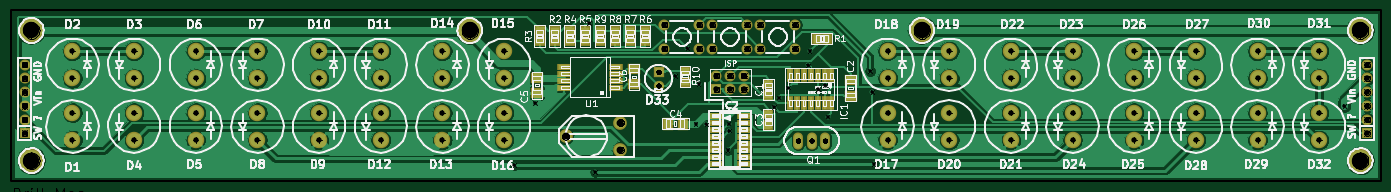
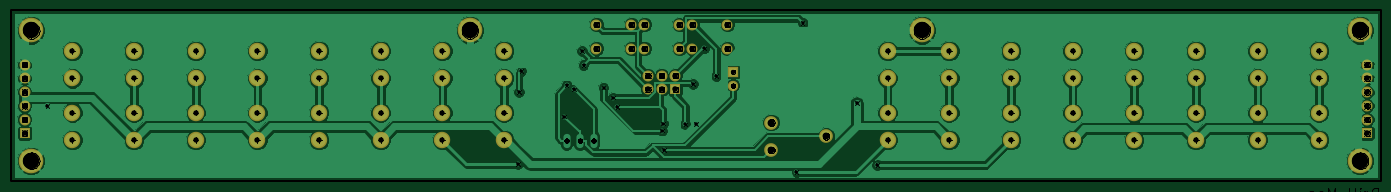
Circuit board: 9 layer files. Board 254.0 x 31.7 mm.
- bottom_copper: kitchen_lights-Back.gbl (85393 bytes)
- top_copper: kitchen_lights-Front.gtl (116766 bytes)
- bottom_mask: kitchen_lights-Mask_Back.gbs (2669 bytes)
- top_mask: kitchen_lights-Mask_Front.gts (4295 bytes)
- outline: kitchen_lights-PCB_Edges.gbr (512 bytes)
- bottom_silk: kitchen_lights-SilkS_Back.gbo (512 bytes)
- top_silk: kitchen_lights-SilkS_Front.gto (94867 bytes)
- drill: kitchen_lights-drl.pho (70008 bytes)
- drill: kitchen_lights.drl (1950 bytes)

=== bottom_copper: kitchen_lights-Back.gbl (85393 bytes, source omitted) ===
=== top_copper: kitchen_lights-Front.gtl (116766 bytes, source omitted) ===
=== bottom_mask: kitchen_lights-Mask_Back.gbs ===
G04 (created by PCBNEW-RS274X (2010-04-21 BZR 23xx)-stable) date Tue 15 Mar 2011 07:35:12 PM CET*
G01*
G70*
G90*
%MOIN*%
G04 Gerber Fmt 3.4, Leading zero omitted, Abs format*
%FSLAX34Y34*%
G04 APERTURE LIST*
%ADD10C,0.006000*%
%ADD11C,0.015000*%
%ADD12R,0.080000X0.080000*%
%ADD13C,0.080000*%
%ADD14C,0.120000*%
%ADD15R,0.075000X0.075000*%
%ADD16C,0.075000*%
%ADD17C,0.100000*%
%ADD18C,0.180000*%
G04 APERTURE END LIST*
G54D10*
G54D11*
X08000Y-11500D02*
X108000Y-11500D01*
X08000Y-24000D02*
X08000Y-11500D01*
X09000Y-24000D02*
X08000Y-24000D01*
X108000Y-24000D02*
X107000Y-24000D01*
X108000Y-11500D02*
X108000Y-24000D01*
X107000Y-24000D02*
X09000Y-24000D01*
G54D12*
X59500Y-17300D03*
G54D13*
X59500Y-16300D03*
X60500Y-17300D03*
X60500Y-16300D03*
X61500Y-17300D03*
X61500Y-16300D03*
G54D14*
X44000Y-21000D03*
X44000Y-19000D03*
X12500Y-19000D03*
X12500Y-21000D03*
X12500Y-14500D03*
X12500Y-16500D03*
X17000Y-16500D03*
X17000Y-14500D03*
X17000Y-21000D03*
X17000Y-19000D03*
X21500Y-19000D03*
X21500Y-21000D03*
X21500Y-14500D03*
X21500Y-16500D03*
X26000Y-16500D03*
X26000Y-14500D03*
X26000Y-21000D03*
X26000Y-19000D03*
X30500Y-19000D03*
X30500Y-21000D03*
X30500Y-14500D03*
X30500Y-16500D03*
X35000Y-16500D03*
X35000Y-14500D03*
X35000Y-21000D03*
X35000Y-19000D03*
X39500Y-19000D03*
X39500Y-21000D03*
X39500Y-14500D03*
X39500Y-16500D03*
X44000Y-16500D03*
X44000Y-14500D03*
G54D13*
X62700Y-12575D03*
X65250Y-12575D03*
X62700Y-14325D03*
X65250Y-14325D03*
X59200Y-12575D03*
X61750Y-12575D03*
X59200Y-14325D03*
X61750Y-14325D03*
X55700Y-12575D03*
X58250Y-12575D03*
X55700Y-14325D03*
X58250Y-14325D03*
G54D14*
X103500Y-21000D03*
X103500Y-19000D03*
X103500Y-16500D03*
X103500Y-14500D03*
X99000Y-14500D03*
X99000Y-16500D03*
X99000Y-19000D03*
X99000Y-21000D03*
X94500Y-21000D03*
X94500Y-19000D03*
X94500Y-16500D03*
X94500Y-14500D03*
X90000Y-14500D03*
X90000Y-16500D03*
X90000Y-19000D03*
X90000Y-21000D03*
X85500Y-21000D03*
X85500Y-19000D03*
X85500Y-16500D03*
X85500Y-14500D03*
X81000Y-14500D03*
X81000Y-16500D03*
X81000Y-19000D03*
X81000Y-21000D03*
X76500Y-21000D03*
X76500Y-19000D03*
X76500Y-16500D03*
X76500Y-14500D03*
X72000Y-14500D03*
X72000Y-16500D03*
X72000Y-19000D03*
X72000Y-21000D03*
G54D15*
X55285Y-16021D03*
G54D16*
X55285Y-17021D03*
G54D17*
X52495Y-21720D03*
X48495Y-20720D03*
X52495Y-19720D03*
G54D12*
X09000Y-20500D03*
G54D13*
X09000Y-19500D03*
X09000Y-18500D03*
X09000Y-17500D03*
X09000Y-16500D03*
X09000Y-15500D03*
G54D12*
X107000Y-20500D03*
G54D13*
X107000Y-19500D03*
X107000Y-18500D03*
X107000Y-17500D03*
X107000Y-16500D03*
X107000Y-15500D03*
G54D18*
X106500Y-22500D03*
X09500Y-13000D03*
X09500Y-22500D03*
X106500Y-13000D03*
X74500Y-13000D03*
X41500Y-13000D03*
M02*

=== top_mask: kitchen_lights-Mask_Front.gts ===
G04 (created by PCBNEW-RS274X (2010-04-21 BZR 23xx)-stable) date Tue 15 Mar 2011 07:35:12 PM CET*
G01*
G70*
G90*
%MOIN*%
G04 Gerber Fmt 3.4, Leading zero omitted, Abs format*
%FSLAX34Y34*%
G04 APERTURE LIST*
%ADD10C,0.006000*%
%ADD11C,0.015000*%
%ADD12R,0.080000X0.080000*%
%ADD13C,0.080000*%
%ADD14R,0.043600X0.106600*%
%ADD15O,0.072000X0.124000*%
%ADD16R,0.098700X0.051400*%
%ADD17C,0.120000*%
%ADD18R,0.079000X0.071100*%
%ADD19R,0.071100X0.079000*%
%ADD20R,0.075000X0.075000*%
%ADD21C,0.075000*%
%ADD22R,0.090800X0.082900*%
%ADD23R,0.082900X0.090800*%
%ADD24C,0.100000*%
%ADD25R,0.106600X0.043600*%
%ADD26C,0.180000*%
G04 APERTURE END LIST*
G54D10*
G54D11*
X08000Y-11500D02*
X108000Y-11500D01*
X08000Y-24000D02*
X08000Y-11500D01*
X09000Y-24000D02*
X08000Y-24000D01*
X108000Y-24000D02*
X107000Y-24000D01*
X108000Y-11500D02*
X108000Y-24000D01*
X107000Y-24000D02*
X09000Y-24000D01*
G54D12*
X59500Y-17300D03*
G54D13*
X59500Y-16300D03*
X60500Y-17300D03*
X60500Y-16300D03*
X61500Y-17300D03*
X61500Y-16300D03*
G54D14*
X67900Y-16277D03*
X67400Y-16277D03*
X66900Y-16277D03*
X66400Y-16277D03*
X65900Y-16277D03*
X65400Y-16277D03*
X64900Y-16277D03*
X64900Y-18323D03*
X65400Y-18323D03*
X65900Y-18323D03*
X66400Y-18323D03*
X66900Y-18323D03*
X67400Y-18323D03*
X67900Y-18323D03*
G54D15*
X67436Y-21035D03*
X66452Y-21035D03*
X65468Y-21035D03*
G54D16*
X52178Y-17165D03*
X52178Y-16665D03*
X52178Y-16165D03*
X52178Y-15665D03*
X48364Y-15665D03*
X48364Y-16165D03*
X48364Y-16665D03*
X48364Y-17165D03*
G54D17*
X44000Y-21000D03*
X44000Y-19000D03*
X12500Y-19000D03*
X12500Y-21000D03*
X12500Y-14500D03*
X12500Y-16500D03*
X17000Y-16500D03*
X17000Y-14500D03*
X17000Y-21000D03*
X17000Y-19000D03*
X21500Y-19000D03*
X21500Y-21000D03*
X21500Y-14500D03*
X21500Y-16500D03*
X26000Y-16500D03*
X26000Y-14500D03*
X26000Y-21000D03*
X26000Y-19000D03*
X30500Y-19000D03*
X30500Y-21000D03*
X30500Y-14500D03*
X30500Y-16500D03*
X35000Y-16500D03*
X35000Y-14500D03*
X35000Y-21000D03*
X35000Y-19000D03*
X39500Y-19000D03*
X39500Y-21000D03*
X39500Y-14500D03*
X39500Y-16500D03*
X44000Y-16500D03*
X44000Y-14500D03*
G54D18*
X51000Y-13774D03*
X51000Y-13026D03*
X52100Y-13026D03*
X52100Y-13774D03*
X53200Y-13026D03*
X53200Y-13774D03*
X54300Y-13774D03*
X54300Y-13026D03*
X49900Y-13774D03*
X49900Y-13026D03*
X48800Y-13026D03*
X48800Y-13774D03*
X46600Y-13026D03*
X46600Y-13774D03*
X47700Y-13774D03*
X47700Y-13026D03*
G54D19*
X67574Y-13600D03*
X66826Y-13600D03*
G54D13*
X62700Y-12575D03*
X65250Y-12575D03*
X62700Y-14325D03*
X65250Y-14325D03*
X59200Y-12575D03*
X61750Y-12575D03*
X59200Y-14325D03*
X61750Y-14325D03*
X55700Y-12575D03*
X58250Y-12575D03*
X55700Y-14325D03*
X58250Y-14325D03*
G54D18*
X57200Y-15977D03*
X57200Y-16725D03*
G54D17*
X103500Y-21000D03*
X103500Y-19000D03*
X103500Y-16500D03*
X103500Y-14500D03*
X99000Y-14500D03*
X99000Y-16500D03*
X99000Y-19000D03*
X99000Y-21000D03*
X94500Y-21000D03*
X94500Y-19000D03*
X94500Y-16500D03*
X94500Y-14500D03*
X90000Y-14500D03*
X90000Y-16500D03*
X90000Y-19000D03*
X90000Y-21000D03*
X85500Y-21000D03*
X85500Y-19000D03*
X85500Y-16500D03*
X85500Y-14500D03*
X81000Y-14500D03*
X81000Y-16500D03*
X81000Y-19000D03*
X81000Y-21000D03*
X76500Y-21000D03*
X76500Y-19000D03*
X76500Y-16500D03*
X76500Y-14500D03*
X72000Y-14500D03*
X72000Y-16500D03*
X72000Y-19000D03*
X72000Y-21000D03*
G54D20*
X55285Y-16021D03*
G54D21*
X55285Y-17021D03*
G54D18*
X63300Y-19126D03*
X63300Y-19874D03*
X63300Y-17674D03*
X63300Y-16926D03*
G54D22*
X53477Y-16939D03*
X53477Y-15837D03*
X46400Y-17551D03*
X46400Y-16449D03*
G54D23*
X55949Y-19800D03*
X57051Y-19800D03*
G54D22*
X69300Y-16649D03*
X69300Y-17751D03*
G54D24*
X52495Y-21720D03*
X48495Y-20720D03*
X52495Y-19720D03*
G54D25*
X59477Y-19250D03*
X59477Y-19750D03*
X59477Y-20250D03*
X59477Y-20750D03*
X59477Y-21250D03*
X59477Y-21750D03*
X59477Y-22250D03*
X59477Y-22750D03*
X61523Y-22750D03*
X61523Y-22250D03*
X61523Y-21750D03*
X61523Y-21250D03*
X61523Y-20750D03*
X61523Y-20250D03*
X61523Y-19750D03*
X61523Y-19250D03*
G54D12*
X09000Y-20500D03*
G54D13*
X09000Y-19500D03*
X09000Y-18500D03*
X09000Y-17500D03*
X09000Y-16500D03*
X09000Y-15500D03*
G54D12*
X107000Y-20500D03*
G54D13*
X107000Y-19500D03*
X107000Y-18500D03*
X107000Y-17500D03*
X107000Y-16500D03*
X107000Y-15500D03*
G54D26*
X106500Y-22500D03*
X09500Y-13000D03*
X09500Y-22500D03*
X106500Y-13000D03*
X74500Y-13000D03*
X41500Y-13000D03*
M02*

=== outline: kitchen_lights-PCB_Edges.gbr ===
G04 (created by PCBNEW-RS274X (2010-04-21 BZR 23xx)-stable) date Tue 15 Mar 2011 07:35:12 PM CET*
G01*
G70*
G90*
%MOIN*%
G04 Gerber Fmt 3.4, Leading zero omitted, Abs format*
%FSLAX34Y34*%
G04 APERTURE LIST*
%ADD10C,0.006000*%
%ADD11C,0.015000*%
G04 APERTURE END LIST*
G54D10*
G54D11*
X08000Y-11500D02*
X108000Y-11500D01*
X08000Y-24000D02*
X08000Y-11500D01*
X09000Y-24000D02*
X08000Y-24000D01*
X108000Y-24000D02*
X107000Y-24000D01*
X108000Y-11500D02*
X108000Y-24000D01*
X107000Y-24000D02*
X09000Y-24000D01*
M02*

=== bottom_silk: kitchen_lights-SilkS_Back.gbo ===
G04 (created by PCBNEW-RS274X (2010-04-21 BZR 23xx)-stable) date Tue 15 Mar 2011 06:31:09 AM CET*
G01*
G70*
G90*
%MOIN*%
G04 Gerber Fmt 3.4, Leading zero omitted, Abs format*
%FSLAX34Y34*%
G04 APERTURE LIST*
%ADD10C,0.006000*%
%ADD11C,0.015000*%
G04 APERTURE END LIST*
G54D10*
G54D11*
X08000Y-11500D02*
X108000Y-11500D01*
X08000Y-24000D02*
X08000Y-11500D01*
X09000Y-24000D02*
X08000Y-24000D01*
X108000Y-24000D02*
X107000Y-24000D01*
X108000Y-11500D02*
X108000Y-24000D01*
X107000Y-24000D02*
X09000Y-24000D01*
M02*

=== top_silk: kitchen_lights-SilkS_Front.gto (94867 bytes, source omitted) ===
=== drill: kitchen_lights-drl.pho (70008 bytes, source omitted) ===
=== drill: kitchen_lights.drl ===
M48
INCH,TZ
T1C0.025
T2C0.032
T3C0.039
T4C0.040
T5C0.050
T6C0.120
%
G05
T1
X44756Y-22825
X46249Y-18295
X50205Y-12441
X50655Y-23327
X56499Y-16323
X57373Y-14307
X57977Y-19842
X58214Y-16893
X58763Y-19851
X60320Y-21731
X60389Y-19796
X60456Y-20317
X63720Y-18581
X64051Y-17903
X64737Y-17177
X66197Y-15541
X66318Y-14487
X66906Y-17301
X67421Y-17011
X67630Y-19283
X70727Y-15965
X70895Y-17492
X70983Y-22743
X105329Y-18500
T2
X55285Y-16021
X55285Y-17021
X65468Y-21035
X66452Y-21035
X67436Y-21035
T3
X12500Y-14500
X12500Y-16500
X12500Y-19000
X12500Y-21000
X17000Y-14500
X17000Y-16500
X17000Y-19000
X17000Y-21000
X21500Y-14500
X21500Y-16500
X21500Y-19000
X21500Y-21000
X26000Y-14500
X26000Y-16500
X26000Y-19000
X26000Y-21000
X30500Y-14500
X30500Y-16500
X30500Y-19000
X30500Y-21000
X35000Y-14500
X35000Y-16500
X35000Y-19000
X35000Y-21000
X39500Y-14500
X39500Y-16500
X39500Y-19000
X39500Y-21000
X44000Y-14500
X44000Y-16500
X44000Y-19000
X44000Y-21000
X72000Y-14500
X72000Y-16500
X72000Y-19000
X72000Y-21000
X76500Y-14500
X76500Y-16500
X76500Y-19000
X76500Y-21000
X81000Y-14500
X81000Y-16500
X81000Y-19000
X81000Y-21000
X85500Y-14500
X85500Y-16500
X85500Y-19000
X85500Y-21000
X90000Y-14500
X90000Y-16500
X90000Y-19000
X90000Y-21000
X94500Y-14500
X94500Y-16500
X94500Y-19000
X94500Y-21000
X99000Y-14500
X99000Y-16500
X99000Y-19000
X99000Y-21000
X103500Y-14500
X103500Y-16500
X103500Y-19000
X103500Y-21000
T4
X9000Y-15500
X9000Y-16500
X9000Y-17500
X9000Y-18500
X9000Y-19500
X9000Y-20500
X55700Y-12575
X55700Y-14325
X58250Y-12575
X58250Y-14325
X59200Y-12575
X59200Y-14325
X59500Y-16300
X59500Y-17300
X60500Y-16300
X60500Y-17300
X61500Y-16300
X61500Y-17300
X61750Y-12575
X61750Y-14325
X62700Y-12575
X62700Y-14325
X65250Y-12575
X65250Y-14325
X107000Y-15500
X107000Y-16500
X107000Y-17500
X107000Y-18500
X107000Y-19500
X107000Y-20500
T5
X48495Y-20720
X52495Y-19720
X52495Y-21720
T6
X9500Y-13000
X9500Y-22500
X41500Y-13000
X74500Y-13000
X106500Y-13000
X106500Y-22500
T0
M30
